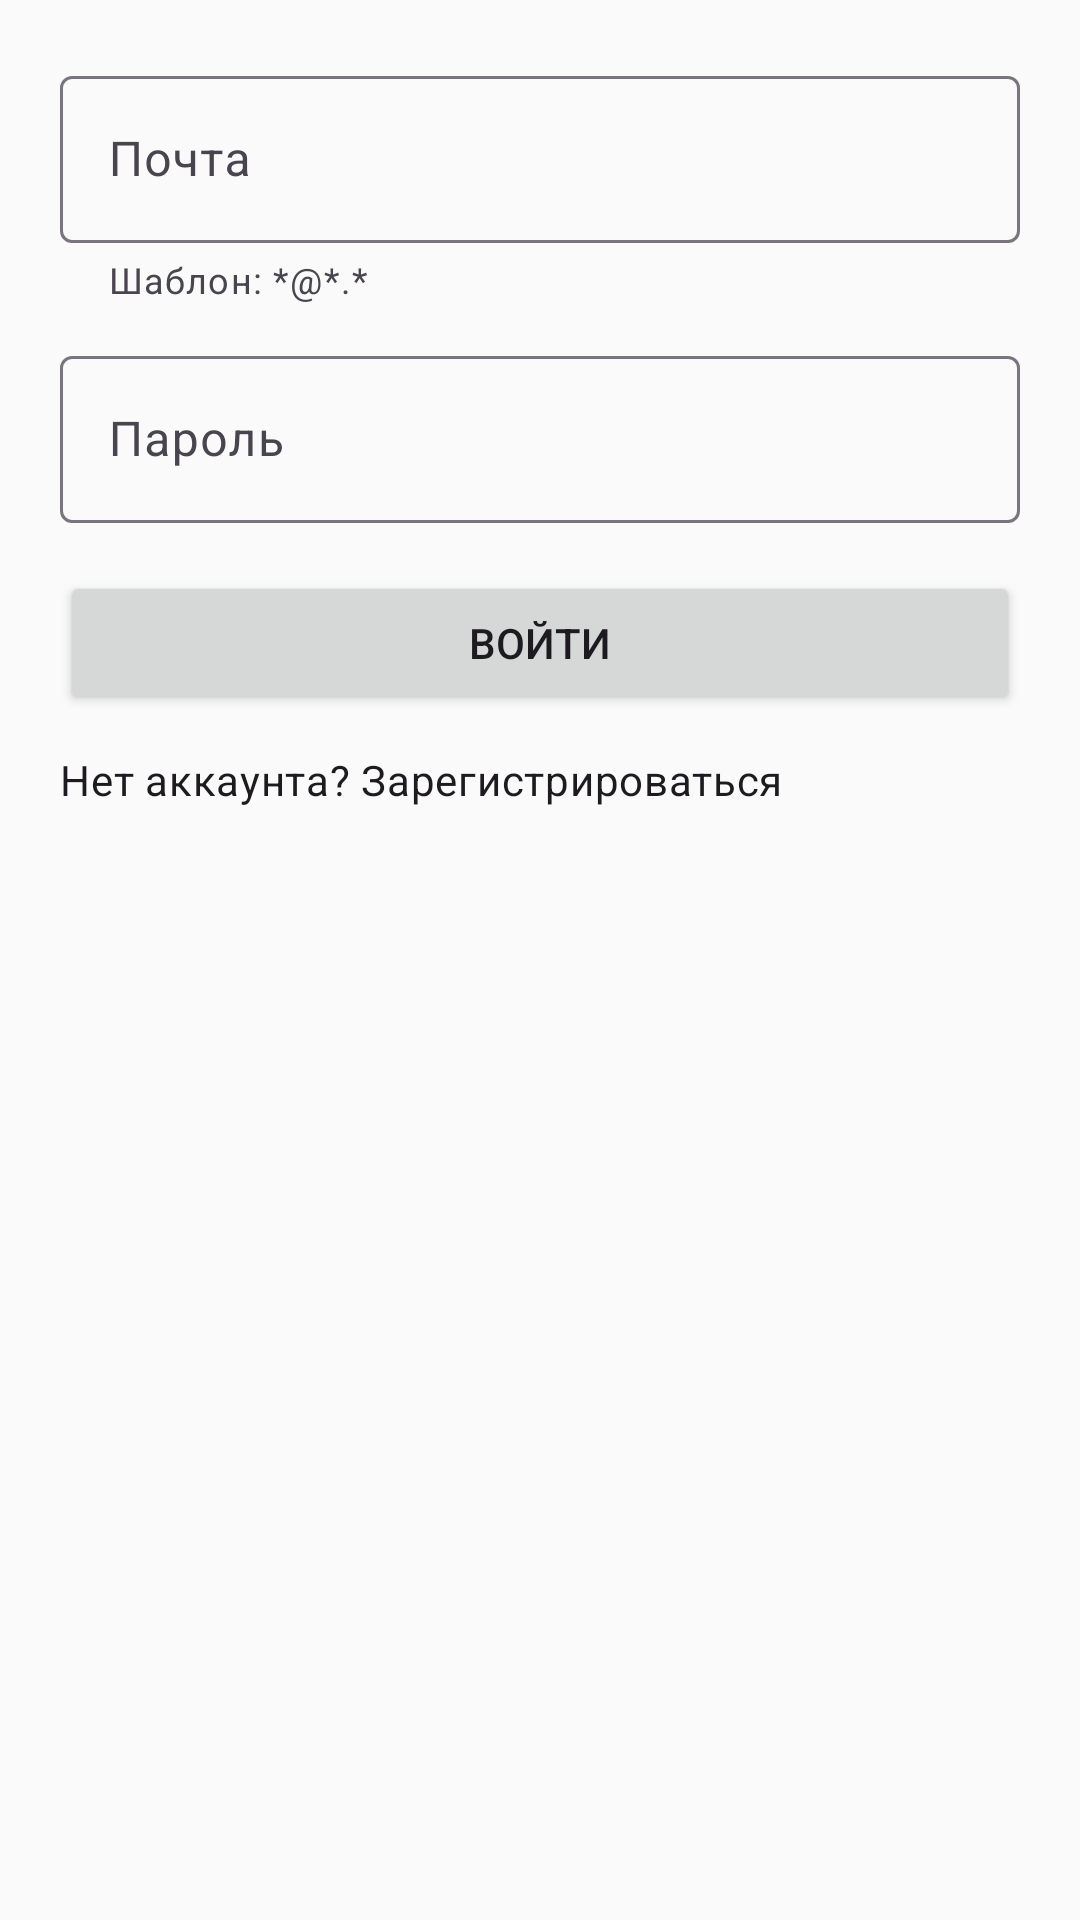

Here is an Android app screen rendered from its layout file. Give the layout XML and the strings, colors and styles it references.
<!-- AndroidManifest.xml: application theme Theme.Network_base -->
<!-- res/layout/fragment_login.xml -->
<?xml version="1.0" encoding="utf-8"?>
<ScrollView xmlns:android="http://schemas.android.com/apk/res/android"
    xmlns:app="http://schemas.android.com/apk/res-auto"
    android:layout_width="match_parent"
    android:layout_height="match_parent"
    android:padding="20dp">

    <LinearLayout
        android:layout_width="match_parent"
        android:layout_height="wrap_content"
        android:orientation="vertical">

        <com.google.android.material.textfield.TextInputLayout
            android:layout_width="match_parent"
            android:layout_height="wrap_content"
            android:hint="@string/auth_email_label"
            app:helperText="@string/auth_email_mask_hint">

            <com.google.android.material.textfield.TextInputEditText
                android:id="@+id/inputEmail"
                android:layout_width="match_parent"
                android:layout_height="wrap_content"
                android:inputType="textEmailAddress" />
        </com.google.android.material.textfield.TextInputLayout>

        <com.google.android.material.textfield.TextInputLayout
            android:layout_width="match_parent"
            android:layout_height="wrap_content"
            android:hint="@string/auth_password_label"
            android:layout_marginTop="12dp">

            <com.google.android.material.textfield.TextInputEditText
                android:id="@+id/inputPassword"
                android:layout_width="match_parent"
                android:layout_height="wrap_content"
                android:inputType="textPassword" />
        </com.google.android.material.textfield.TextInputLayout>

        <Button
            android:id="@+id/buttonLogin"
            android:layout_width="match_parent"
            android:layout_height="wrap_content"
            android:layout_marginTop="16dp"
            android:text="@string/auth_login_button" />

        <TextView
            android:id="@+id/textToRegister"
            android:layout_width="wrap_content"
            android:layout_height="wrap_content"
            android:layout_marginTop="12dp"
            android:text="@string/auth_go_register"
            android:textAppearance="?attr/textAppearanceBodyMedium" />
    </LinearLayout>
</ScrollView>
<!-- resources referenced by this layout -->
<resources>
  <string name="auth_email_label">Почта</string>
  <string name="auth_email_mask_hint">Шаблон: *@*.*</string>
  <string name="auth_go_register">Нет аккаунта? Зарегистрироваться</string>
  <string name="auth_login_button">Войти</string>
  <string name="auth_password_label">Пароль</string>
  <style name="Theme.Network_base" parent="Theme.Material3.DayNight.NoActionBar">
          <item name="colorPrimary">@color/primary</item>
          <item name="colorPrimaryDark">@color/primary_dark</item>
          <item name="colorOnPrimary">@color/white</item>
          <item name="colorSecondary">@color/secondary</item>
          <item name="colorOnSecondary">@color/white</item>
          <item name="android:statusBarColor">@color/primary_dark</item>
          <item name="android:windowBackground">@color/background_light</item>
          
          
          <item name="toolbarStyle">@style/Widget.NetworkBase.Toolbar</item>
          
          
          <item name="bottomNavigationStyle">@style/Widget.NetworkBase.BottomNavigation</item>
      </style>
  <color name="primary">#1976D2</color>
  <color name="primary_dark">#1565C0</color>
  <color name="white">#FFFFFFFF</color>
  <color name="secondary">#FF9800</color>
  <color name="background_light">#FAFAFA</color>
  <style name="Widget.NetworkBase.Toolbar" parent="Widget.Material3.Toolbar">
          <item name="android:background">@color/primary</item>
          <item name="titleTextColor">@color/white</item>
      </style>
  <style name="Widget.NetworkBase.BottomNavigation" parent="Widget.Material3.BottomNavigationView">
          <item name="backgroundTint">@color/white</item>
          <item name="itemIconTint">@color/bottom_nav_color</item>
          <item name="itemTextColor">@color/bottom_nav_color</item>
      </style>
</resources>
